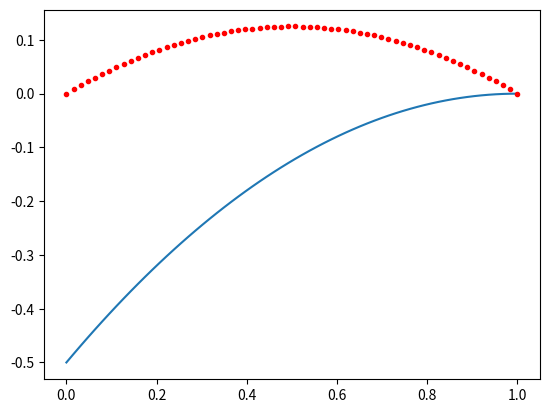

Reproduce this figure in Python. (Note: this script raises an exception after producing the figure.)
import os
exists = os.path.isfile('readtria.py')
if not(exists):
    print("Downloading meshes ...")
    !git clone https://github.com/dpeschka/NumFluids.git
    !cp -r NumFluids/notebook/meshes .
    !cp NumFluids/notebook/readtria.py .
else:
    print("All is set.")

import numpy as np
from scipy import sparse
from scipy.sparse.linalg import spsolve
import matplotlib.pyplot as plt

def generate_elements1D(x):
    npoint = x.size                            # number of points
    nelement= npoint-1                              # number of elements
    a = np.arange(0, npoint-1).reshape((-1, 1))
    b = np.arange(1, npoint).reshape((-1, 1))
    e1 = np.concatenate((a, b), axis=1)      # element specificiation
    return nelement, npoint, e1

def generate_transformation1D(k, e1, x):
    dx = x[e1[k, 1]]-x[e1[k, 0]]            # length of k-th interval
    Fdet = dx                             # determinant
    Finv = 1/dx                             # inverse transformation
    return Fdet, Finv

def local_mass1D(Fdet):
    return np.array(((1./3, 1./6), (1./6, 1./3)))*Fdet

def local_stiff1D(Fdet, Finv):
    G = np.array(Finv)
    sloc = np.zeros((2, 2))
    sloc[0, 0] = G.T.dot(G.dot(Fdet))
    sloc[0, 1] = - G.T.dot(G.dot(Fdet))
    sloc[1, 0] = sloc[0, 1]
    sloc[1, 1] = sloc[0, 0]
    return sloc

# FEM MATLAB sample code
N     = 64                           # 1D: number of points
nphi  =  2                           # P1: 2 local basis functions
x     = np.linspace(0, 1, N)         # array of points

nelement, npoint, e1 = generate_elements1D(x) # generate mesh
localtoglobal1DP1 = e1               # could it be this simple? why?

# assemble matrices
ii = np.zeros((nelement, nphi**2))         # sparse i-index
jj = np.zeros((nelement, nphi**2))         # sparse j-index
aa = np.zeros((nelement, nphi**2))         # entry of Galerkin matrix
bb = np.zeros((nelement, nphi**2))         # entry in mass-matrix (to build rhs)

for k in np.arange(0, nelement):
    Fdet, Finv = generate_transformation1D(k, e1, x)  # compute trafo
    
    # build local matrices (mass, stiffness, ...)
    sloc = local_stiff1D(Fdet, Finv)  # element stiffness matrix
    mloc = local_mass1D(Fdet)         # element mass matrix
    
    # compute i,j indices of the global matrix
    dofs = localtoglobal1DP1[k, :]
    ii[k, :] = [dofs[0], dofs[1], dofs[0], dofs[1]]  # local-to-global
    jj[k, :] = [dofs[0], dofs[0], dofs[1], dofs[1]]  # local-to-global
    
    # compute a(i,j) values of the global matrix
    #if (k<nelement/2):
    #    a = 1.0
    #else:
    #    a = 5.0  
    # aa[k, :] = a * sloc.flatten(order="F") 
    aa[k, :] = sloc.flatten(order="F") 
    bb[k, :] = mloc.flatten(order="F")

A = sparse.csr_matrix((aa.flatten(order="F"), (ii.flatten(
    order="F"), jj.flatten(order="F"))), shape=(N, N))
M = sparse.csr_matrix((bb.flatten(order="F"), (ii.flatten(
    order="F"), jj.flatten(order="F"))), shape=(N, N))

# build rhs and take into account Dirichlet bcs, solve, plot
rhs = M.dot(np.ones(N))
rhs[0] = rhs[0] - 1.0

u = np.zeros(N)
# u[1:-1] = spsolve(A[1:-1, 1:-1], rhs[1:-1])
u[:-1] = spsolve(A[:-1, :-1], rhs[:-1])

# u[1:] = spsolve(A[1:, 1:], rhs[1:])

# plot solution
plt.figure()
plt.plot(x, u,x, x*(1-x)/2, 'r.')
# plt.plot(x, u,x, 0.5-((1-x))**2/2, 'r.')
plt.show()

import numpy as np
from scipy import sparse
from scipy.sparse.linalg import spsolve
from scipy.spatial import Delaunay

import matplotlib.pyplot as plt
from mpl_toolkits.mplot3d import Axes3D
from readtria import readtria

def square_mesh(L=1.0,k=16):
    h = L/k
    xh, yh = np.meshgrid(np.linspace(0,L,k), np.linspace(0,L,k)) 
    xh     = xh.flatten()
    yh     = yh.flatten()
    points = np.array([xh,yh]).T
    tri    = Delaunay(points)
    e2     = tri.simplices
    
    nelement = np.size(e2,0)
    npoint   = np.size(xh,0)
    
    # sel      = 
    idp      = np.zeros(npoint)
    # idp[(xh<h/2)|(yh<h/2)|(xh>(L-h/2))|(yh>(L-h/2))] = 1
    idp[(xh<h/2)|(yh<h/2)|(yh>(L-h/2))] = 1
    ide      = []

    return xh,yh,npoint,nelement,e2,idp,ide

def generate_transformation2D(k, e2, x, y):
    dx1 = x[e2[k, 1]]-x[e2[k, 0]]
    dy1 = y[e2[k, 1]]-y[e2[k, 0]]

    dx2 = x[e2[k, 2]]-x[e2[k, 0]]
    dy2 = y[e2[k, 2]]-y[e2[k, 0]]

    # determinant on each triangle
    Fdet = dx1*dy2 - dx2*dy1

    # transformation Jacobian on each triangle
    Finv = np.zeros((2, 2))
    Finv[0, 0] =  dy2 / Fdet
    Finv[0, 1] = -dx2 / Fdet
    Finv[1, 0] = -dy1 / Fdet
    Finv[1, 1] =  dx1 / Fdet

    return Fdet, Finv


def local_stiff2D(Fdet, Finv):
    gradphi = np.array([[-1, -1], [1, 0], [0, 1]])
    dphi    = gradphi.dot(Finv)
    S = 1/2*(dphi[:, 0].reshape(-1, 1).dot(dphi[:, 0].reshape(1, -1)) +
             dphi[:, 1].reshape(-1, 1).dot(dphi[:, 1].reshape(1, -1)))*Fdet
    return S

def local_mass2D(Fdet):
    return Fdet*np.array([[1, 1/2, 1/2], [1/2, 1, 1/2], [1/2, 1/2, 1]])/12

# FEM Python sample code
# x, y, npoint, nelement, e2, idp, ide = readtria('./meshes/house.1')  # read mesh from file
#x, y, npoint, nelement, e2, idp, ide = readtria('./meshes/cheese')  # read mesh from file
x,y,npoint,nelement,e2,idp,ide = square_mesh(1.0,32)  # read mesh from file

localtoglobal2DP1           = e2                  # could it be this simple? why?

# select points without Dirichlet bc
it = np.logical_not(idp == 1)
nphi = 3

# build matrices
ii = np.zeros((nelement, nphi**2))  # sparse i-index
jj = np.zeros((nelement, nphi**2))  # sparse j-index
aa = np.zeros((nelement, nphi**2))  # entry of Galerkin matrix
bb = np.zeros((nelement, nphi**2))  # entry in mass-matrix (to build rhs)

for k in np.arange(0, nelement):
    Fdet, Finv = generate_transformation2D(k, e2, x, y)  # compute trafo
    #
    # build local matrices (mass, stiffness, ...)
    sloc = local_stiff2D(Fdet, Finv)  # element stiffness matrix
    mloc = local_mass2D(Fdet)         # element mass matrix
    
    # compute i,j indices of the global matrix
    dofs = localtoglobal2DP1[k, :]
    ii[k, :] = dofs[[0, 1, 2, 0, 1, 2, 0, 1, 2]]  # local-to-global
    jj[k, :] = dofs[[0, 0, 0, 1, 1, 1, 2, 2, 2]]  # local-to-global
    #
    # compute a(i,j) values of the global matrix
    aa[k, :] = sloc.flatten(order="F")
    bb[k, :] = mloc.flatten(order="F")

# create sparse matrices
A = sparse.csr_matrix((aa.flatten(order="F"), (ii.flatten(
    order="F"), jj.flatten(order="F"))), shape=(npoint, npoint))
M = sparse.csr_matrix((bb.flatten(order="F"), (ii.flatten(
    order="F"), jj.flatten(order="F"))), shape=(npoint, npoint))

# build rhs and take into account Dirichlet bcs, solve, plot
rhs   = M*np.ones(npoint)
u     = np.zeros(npoint)
u[it] = spsolve(A[np.ix_(it, it)], rhs[it])

# plotting
fig, ax = plt.subplots(figsize=(16,16))
ax.set_aspect('equal')
c = plt.tripcolor(x,y,u,triangles=e2)
plt.triplot(x,y,triangles=e2,linewidth=0.1)
# fig.colorbar(c)


